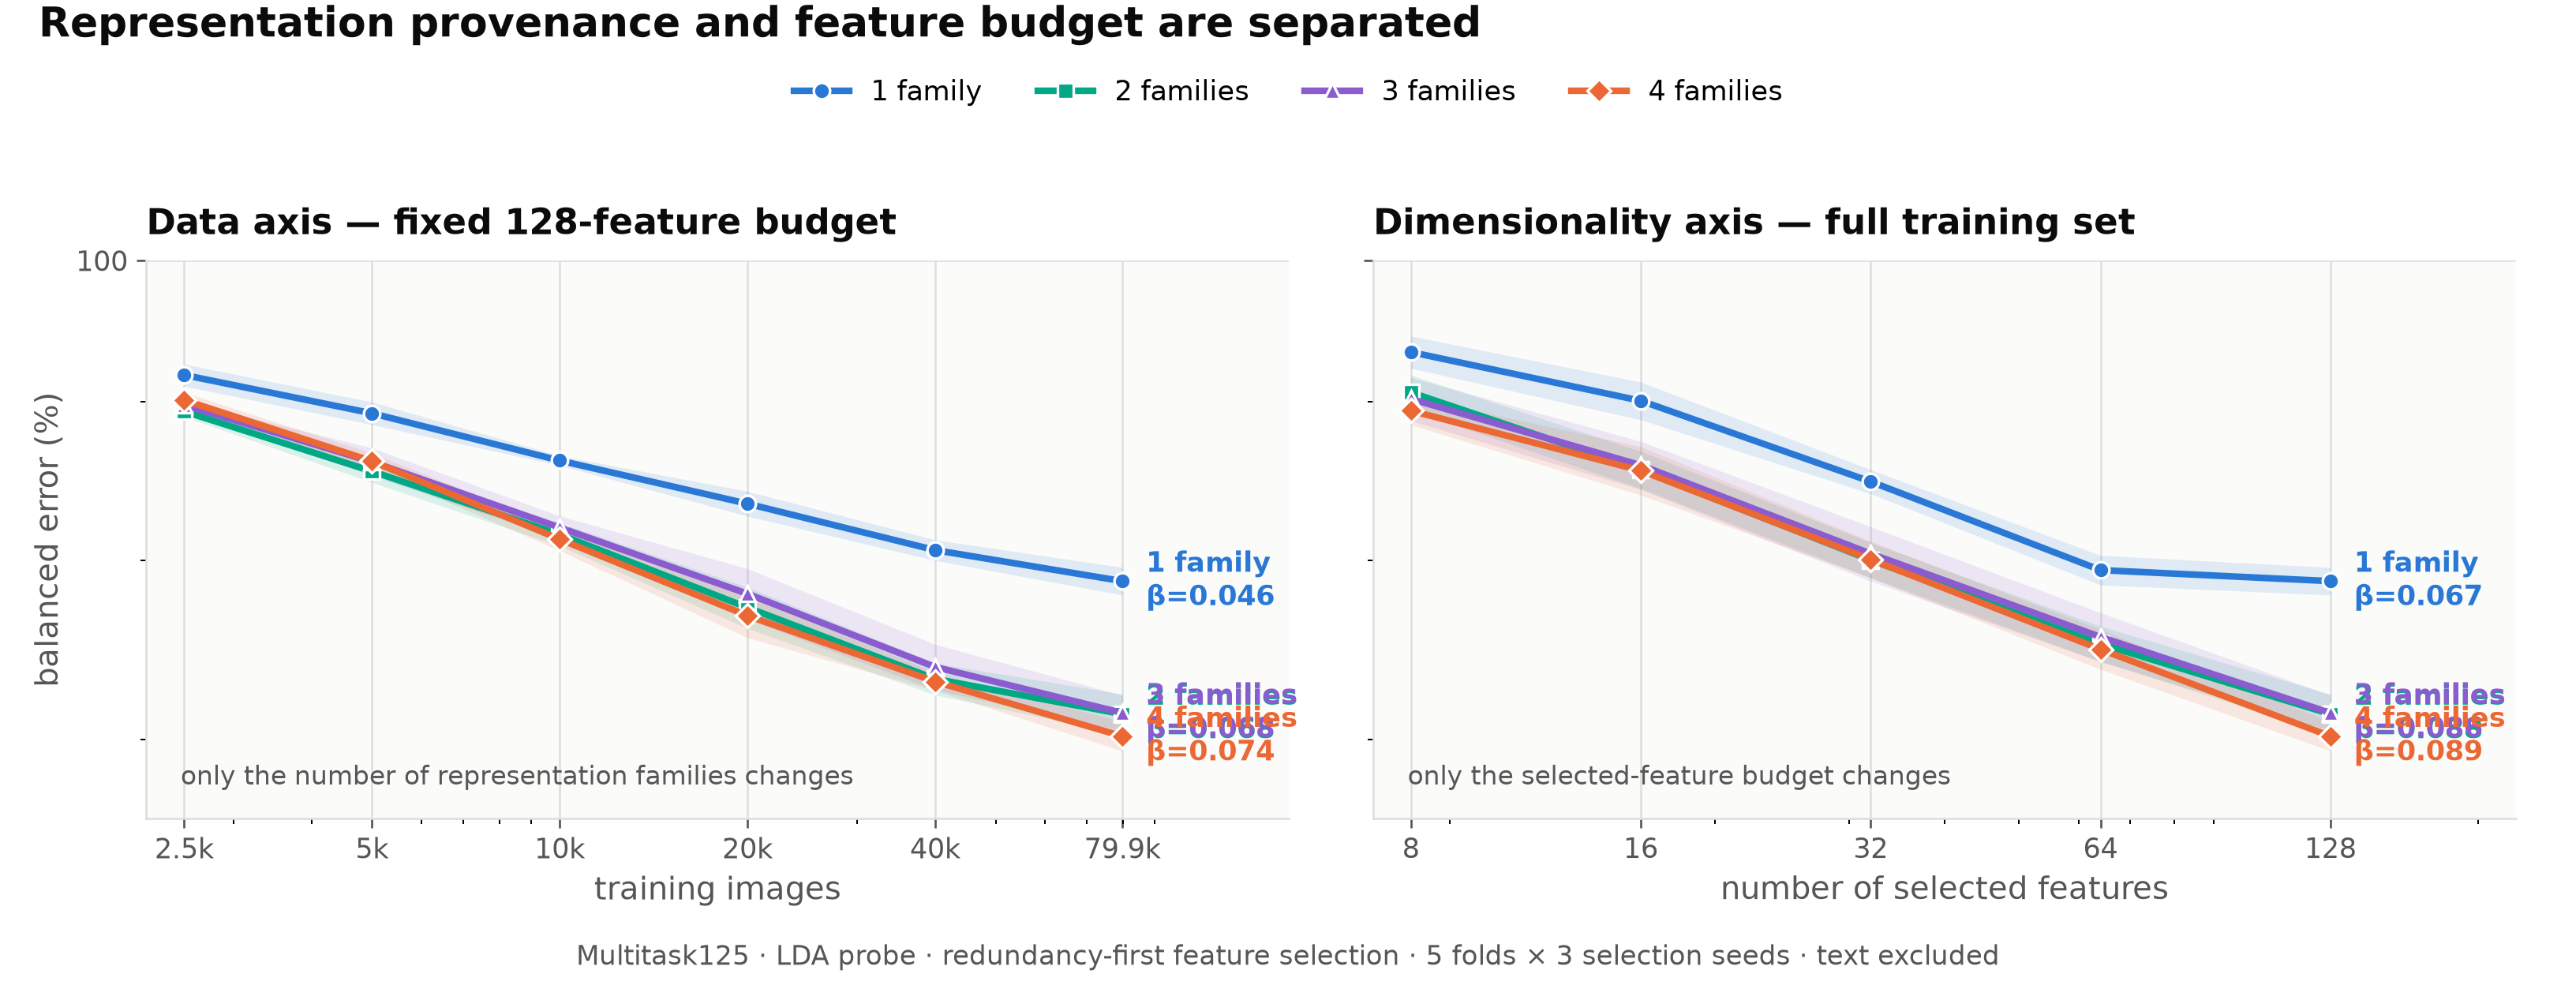

Source data for this figure (header and first rows):
fold, pool, n_families, members, budget, train_size, seed, groups_used, bacc
1, 1 family, 1, Descriptors, 8, 2500, 0, 6, 4.008
1, 1 family, 1, Descriptors, 16, 2500, 0, 6, 5.124
1, 1 family, 1, Descriptors, 32, 2500, 0, 6, 7.571
1, 1 family, 1, Descriptors, 64, 2500, 0, 6, 9.773
1, 1 family, 1, Descriptors, 128, 2500, 0, 6, 9.071
1, 1 family, 1, Descriptors, 8, 2500, 1, 6, 4.446
1, 1 family, 1, Descriptors, 16, 2500, 1, 6, 6.489
1, 1 family, 1, Descriptors, 32, 2500, 1, 6, 6.935
1, 1 family, 1, Descriptors, 64, 2500, 1, 6, 9.33
1, 1 family, 1, Descriptors, 128, 2500, 1, 6, 9.071
1, 1 family, 1, Descriptors, 8, 2500, 2, 6, 2.96
1, 1 family, 1, Descriptors, 16, 2500, 2, 6, 4.706
1, 1 family, 1, Descriptors, 32, 2500, 2, 6, 7.999
1, 1 family, 1, Descriptors, 64, 2500, 2, 6, 10.25
1, 1 family, 1, Descriptors, 128, 2500, 2, 6, 9.071
1, 2 families, 2, Descriptors+Felzenszwalb+SLIC+Line graph…, 8, 2500, 0, 5, 5.553
1, 2 families, 2, Descriptors+Felzenszwalb+SLIC+Line graph…, 16, 2500, 0, 5, 7.868
1, 2 families, 2, Descriptors+Felzenszwalb+SLIC+Line graph…, 32, 2500, 0, 5, 9.415
1, 2 families, 2, Descriptors+Felzenszwalb+SLIC+Line graph…, 64, 2500, 0, 5, 9.839
1, 2 families, 2, Descriptors+Felzenszwalb+SLIC+Line graph…, 128, 2500, 0, 5, 10.07
1, 2 families, 2, Descriptors+Felzenszwalb+SLIC+Line graph…, 8, 2500, 1, 5, 5.731
1, 2 families, 2, Descriptors+Felzenszwalb+SLIC+Line graph…, 16, 2500, 1, 5, 8.741
1, 2 families, 2, Descriptors+Felzenszwalb+SLIC+Line graph…, 32, 2500, 1, 5, 9.942
1, 2 families, 2, Descriptors+Felzenszwalb+SLIC+Line graph…, 64, 2500, 1, 5, 10.95
1, 2 families, 2, Descriptors+Felzenszwalb+SLIC+Line graph…, 128, 2500, 1, 5, 10.8
1, 2 families, 2, Descriptors+Felzenszwalb+SLIC+Line graph…, 8, 2500, 2, 5, 5.168
1, 2 families, 2, Descriptors+Felzenszwalb+SLIC+Line graph…, 16, 2500, 2, 5, 7.564
1, 2 families, 2, Descriptors+Felzenszwalb+SLIC+Line graph…, 32, 2500, 2, 5, 9.663
1, 2 families, 2, Descriptors+Felzenszwalb+SLIC+Line graph…, 64, 2500, 2, 5, 10.7
1, 2 families, 2, Descriptors+Felzenszwalb+SLIC+Line graph…, 128, 2500, 2, 5, 10.99
1, 3 families, 3, Descriptors+Felzenszwalb+SLIC+Line graph…, 8, 2500, 0, 6, 6.292
1, 3 families, 3, Descriptors+Felzenszwalb+SLIC+Line graph…, 16, 2500, 0, 6, 8.073
1, 3 families, 3, Descriptors+Felzenszwalb+SLIC+Line graph…, 32, 2500, 0, 6, 8.362
1, 3 families, 3, Descriptors+Felzenszwalb+SLIC+Line graph…, 64, 2500, 0, 6, 10.32
1, 3 families, 3, Descriptors+Felzenszwalb+SLIC+Line graph…, 128, 2500, 0, 6, 10.41
1, 3 families, 3, Descriptors+Felzenszwalb+SLIC+Line graph…, 8, 2500, 1, 6, 6.877
1, 3 families, 3, Descriptors+Felzenszwalb+SLIC+Line graph…, 16, 2500, 1, 6, 8.258
1, 3 families, 3, Descriptors+Felzenszwalb+SLIC+Line graph…, 32, 2500, 1, 6, 10.04
1, 3 families, 3, Descriptors+Felzenszwalb+SLIC+Line graph…, 64, 2500, 1, 6, 10.3
1, 3 families, 3, Descriptors+Felzenszwalb+SLIC+Line graph…, 128, 2500, 1, 6, 9.978
1, 3 families, 3, Descriptors+Felzenszwalb+SLIC+Line graph…, 8, 2500, 2, 6, 5.479
1, 3 families, 3, Descriptors+Felzenszwalb+SLIC+Line graph…, 16, 2500, 2, 6, 7.732
1, 3 families, 3, Descriptors+Felzenszwalb+SLIC+Line graph…, 32, 2500, 2, 6, 9.657
1, 3 families, 3, Descriptors+Felzenszwalb+SLIC+Line graph…, 64, 2500, 2, 6, 10.58
1, 3 families, 3, Descriptors+Felzenszwalb+SLIC+Line graph…, 128, 2500, 2, 6, 10.39
1, 4 families, 4, Descriptors+Felzenszwalb+SLIC+Line graph…, 8, 2500, 0, 7, 5.509
1, 4 families, 4, Descriptors+Felzenszwalb+SLIC+Line graph…, 16, 2500, 0, 8, 7.314
1, 4 families, 4, Descriptors+Felzenszwalb+SLIC+Line graph…, 32, 2500, 0, 8, 9.309
1, 4 families, 4, Descriptors+Felzenszwalb+SLIC+Line graph…, 64, 2500, 0, 8, 9.63
1, 4 families, 4, Descriptors+Felzenszwalb+SLIC+Line graph…, 128, 2500, 0, 8, 9.606
1, 4 families, 4, Descriptors+Felzenszwalb+SLIC+Line graph…, 8, 2500, 1, 7, 4.484
1, 4 families, 4, Descriptors+Felzenszwalb+SLIC+Line graph…, 16, 2500, 1, 8, 5.59
1, 4 families, 4, Descriptors+Felzenszwalb+SLIC+Line graph…, 32, 2500, 1, 8, 8.104
1, 4 families, 4, Descriptors+Felzenszwalb+SLIC+Line graph…, 64, 2500, 1, 8, 10.55
1, 4 families, 4, Descriptors+Felzenszwalb+SLIC+Line graph…, 128, 2500, 1, 8, 9.619
1, 4 families, 4, Descriptors+Felzenszwalb+SLIC+Line graph…, 8, 2500, 2, 8, 7.901
1, 4 families, 4, Descriptors+Felzenszwalb+SLIC+Line graph…, 16, 2500, 2, 8, 8.809
1, 4 families, 4, Descriptors+Felzenszwalb+SLIC+Line graph…, 32, 2500, 2, 8, 10.05
1, 4 families, 4, Descriptors+Felzenszwalb+SLIC+Line graph…, 64, 2500, 2, 8, 9.595
1, 4 families, 4, Descriptors+Felzenszwalb+SLIC+Line graph…, 128, 2500, 2, 8, 9.658
... 1,740 more rows
